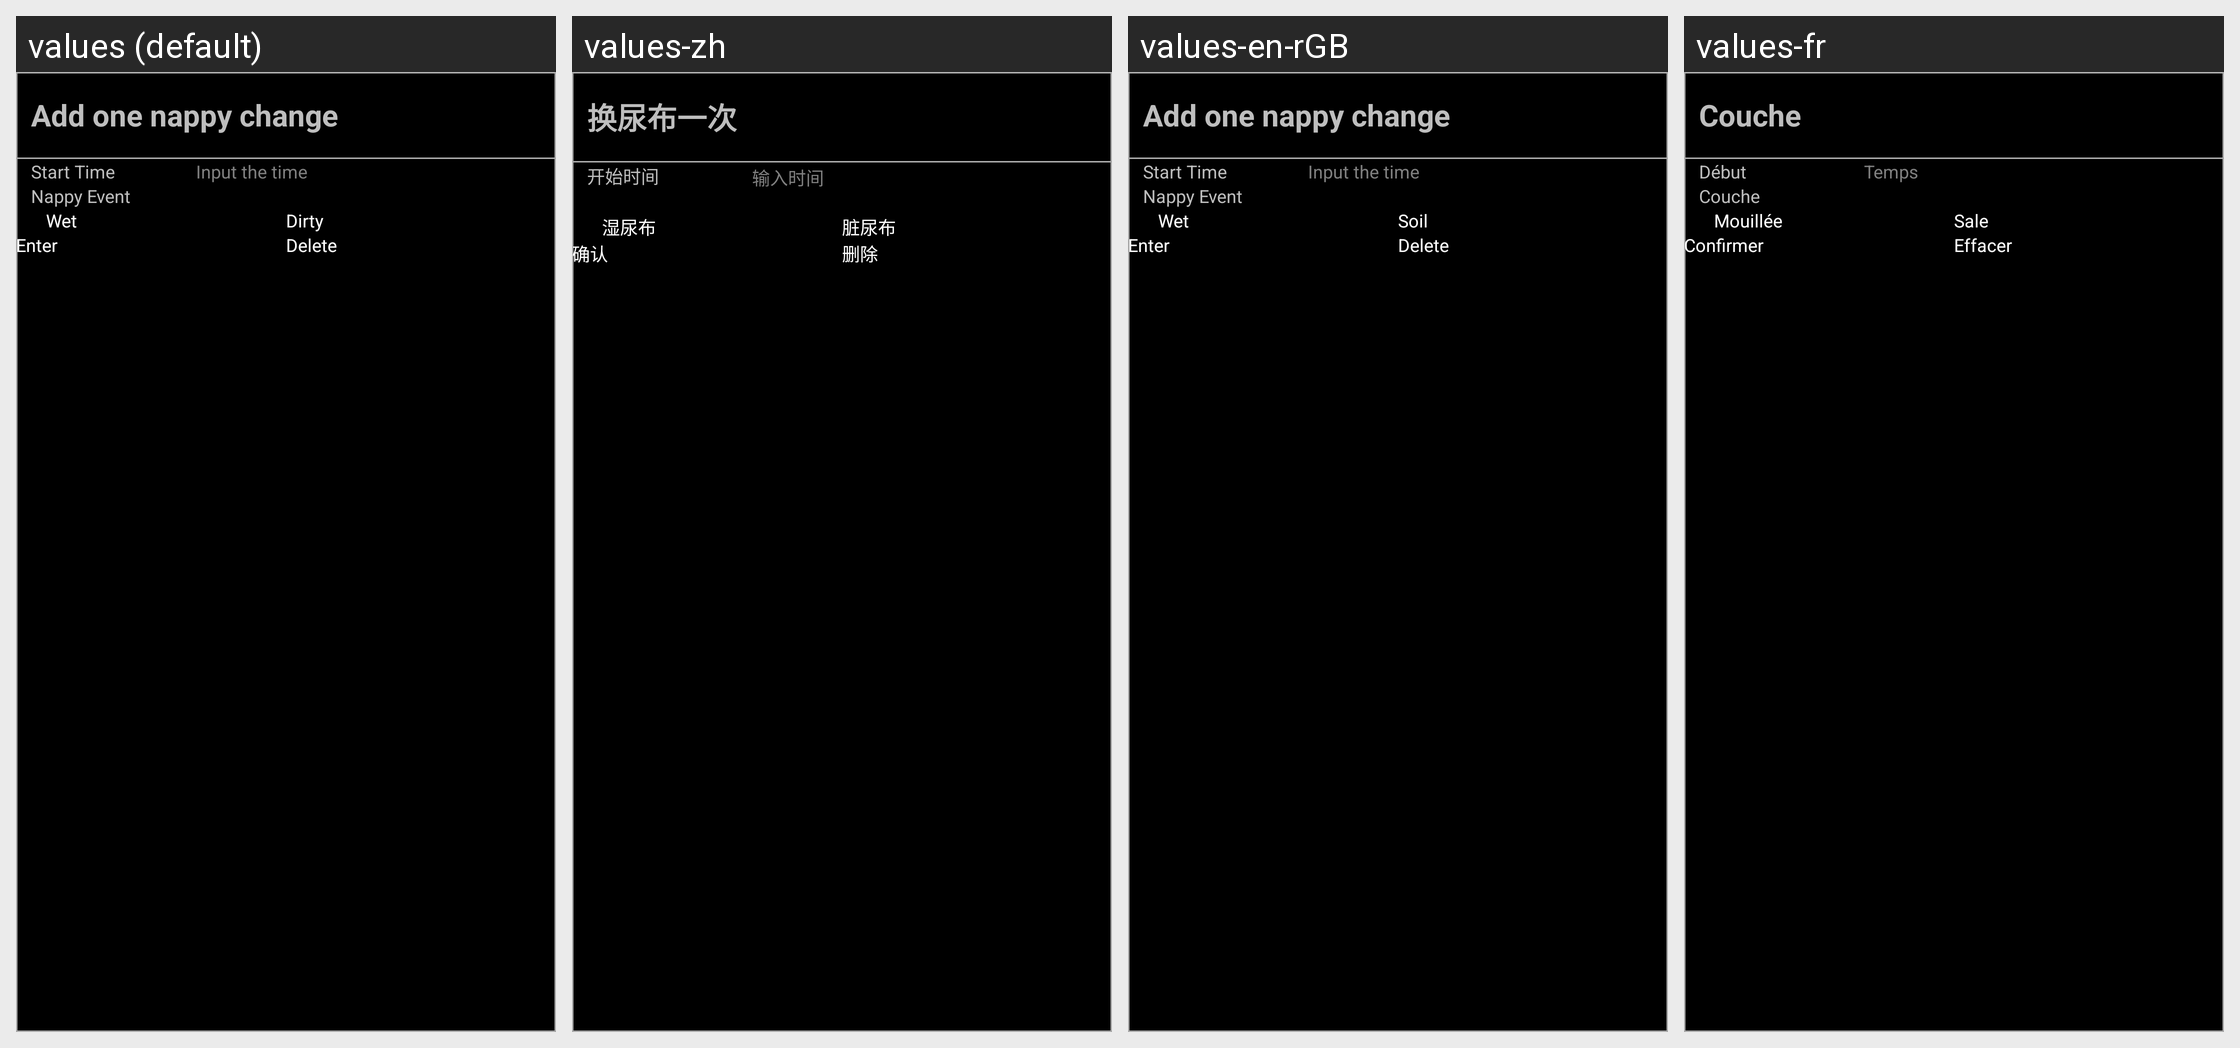

This grid shows one Android layout under several languages. Give, for every string resource on the screen, its name, the default text and each shown locale's text.
Android screen res/layout/activity_baby_nappy.xml rendered under 4 locales, left to right: values (default), values-zh, values-en-rGB, values-fr. Device: Nexus 5 (rendered at 1080×1920; each locale shown at half size, 540×960, under a caption strip naming it); theme BreastFeedingDialog.
Strings drawn on this screen, with the default value and each locale's value (text and hints the layout hard-codes appear in the picture but are not listed):

AddNappy
  values: Add one nappy change
  values-zh: 换尿布一次
  values-en-rGB: Add one nappy change
  values-fr: Couche

StartTime
  values: Start Time
  values-zh: 开始时间
  values-en-rGB: Start Time
  values-fr: Début

InputTime
  values: Input the time
  values-zh: 输入时间
  values-en-rGB: Input the time
  values-fr: Temps

Quantity
  values: Quantity
  values-zh: 数量
  values-en-rGB: Quantity
  values-fr: Quantité

Wet
  values: Wet
  values-zh: 湿尿布
  values-en-rGB: Wet
  values-fr: Mouillée

Dirty
  values: Dirty
  values-zh: 脏尿布
  values-en-rGB: Soil
  values-fr: Sale

title_buttonEnter
  values: Enter
  values-zh: 确认
  values-en-rGB: Enter
  values-fr: Confirmer

title_buttonDelete
  values: Delete
  values-zh: 删除
  values-en-rGB: Delete
  values-fr: Effacer
